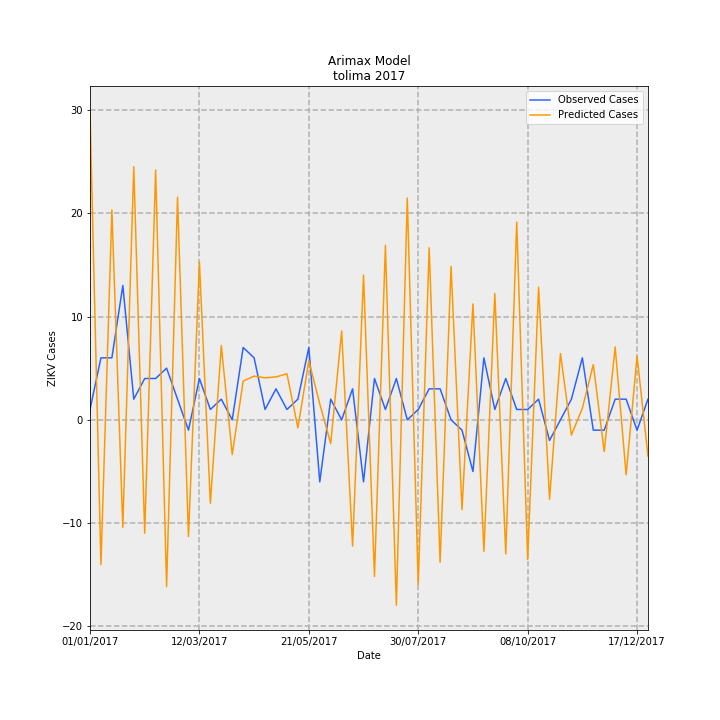

Data behind this chart, as committed beside it:
Date, predictions_incidence, observed_incidence, Predicted Cases, Observed Cases, error
01/01/2017, 2.122, 0.07101, 29.88, 1.0, -28.88
08/01/2017, -0.9949, 0.4261, -14.01, 6.0, 20.01
15/01/2017, 1.442, 0.4261, 20.31, 6.0, -14.31
22/01/2017, -0.7386, 0.9231, -10.4, 13.0, 23.4
29/01/2017, 1.739, 0.142, 24.49, 2.0, -22.49
05/02/2017, -0.7799, 0.284, -10.98, 4.0, 14.98
12/02/2017, 1.717, 0.284, 24.18, 4.0, -20.18
19/02/2017, -1.146, 0.355, -16.14, 5.0, 21.14
26/02/2017, 1.531, 0.142, 21.56, 2.0, -19.56
05/03/2017, -0.8021, -0.07101, -11.3, -1.0, 10.3
12/03/2017, 1.084, 0.284, 15.26, 4.0, -11.26
19/03/2017, -0.5732, 0.07101, -8.072, 1.0, 9.072
26/03/2017, 0.5106, 0.142, 7.191, 2.0, -5.191
02/04/2017, -0.2387, 0.0, -3.362, 0.0, 3.362
09/04/2017, 0.2664, 0.4971, 3.752, 7, 3.248
16/04/2017, 0.3002, 0.4261, 4.228, 6.0, 1.772
23/04/2017, 0.289, 0.07101, 4.07, 1.0, -3.07
30/04/2017, 0.2946, 0.213, 4.149, 3.0, -1.149
07/05/2017, 0.3167, 0.07101, 4.46, 1.0, -3.46
14/05/2017, -0.05503, 0.142, -0.775, 2.0, 2.775
21/05/2017, 0.4063, 0.4971, 5.722, 7, 1.278
28/05/2017, 0.1094, -0.4261, 1.541, -6.0, -7.541
04/06/2017, -0.1628, 0.142, -2.292, 2.0, 4.292
11/06/2017, 0.6105, 0.0, 8.597, 0.0, -8.597
18/06/2017, -0.8679, 0.213, -12.22, 3.0, 15.22
25/06/2017, 0.9947, -0.4261, 14.01, -6.0, -20.01
02/07/2017, -1.077, 0.284, -15.16, 4.0, 19.16
09/07/2017, 1.199, 0.07101, 16.89, 1.0, -15.89
16/07/2017, -1.274, 0.284, -17.95, 4.0, 21.95
23/07/2017, 1.524, 0.0, 21.46, 0.0, -21.46
30/07/2017, -1.132, 0.07101, -15.94, 1.0, 16.94
06/08/2017, 1.182, 0.213, 16.65, 3.0, -13.65
13/08/2017, -0.9791, 0.213, -13.79, 3.0, 16.79
20/08/2017, 1.054, 0.0, 14.85, 0.0, -14.85
27/08/2017, -0.6171, -0.07101, -8.691, -1.0, 7.691
03/09/2017, 0.7965, -0.355, 11.22, -5.0, -16.22
10/09/2017, -0.904, 0.4261, -12.73, 6.0, 18.73
17/09/2017, 0.868, 0.07101, 12.22, 1.0, -11.22
24/09/2017, -0.922, 0.284, -12.98, 4.0, 16.98
01/10/2017, 1.36, 0.07101, 19.15, 1.0, -18.15
08/10/2017, -0.9586, 0.07101, -13.5, 1.0, 14.5
15/10/2017, 0.9112, 0.142, 12.83, 2.0, -10.83
22/10/2017, -0.5457, -0.142, -7.685, -2.0, 5.685
29/10/2017, 0.4552, 0.0, 6.411, 0.0, -6.411
05/11/2017, -0.1051, 0.142, -1.481, 2.0, 3.481
12/11/2017, 0.0799, 0.4261, 1.125, 6.0, 4.875
19/11/2017, 0.3793, -0.07101, 5.341, -1.0, -6.341
26/11/2017, -0.2184, -0.07101, -3.076, -1.0, 2.076
03/12/2017, 0.501, 0.142, 7.056, 2.0, -5.056
10/12/2017, -0.3775, 0.142, -5.316, 2.0, 7.316
17/12/2017, 0.4372, -0.07101, 6.157, -1.0, -7.157
24/12/2017, -0.2507, 0.142, -3.531, 2.0, 5.531
